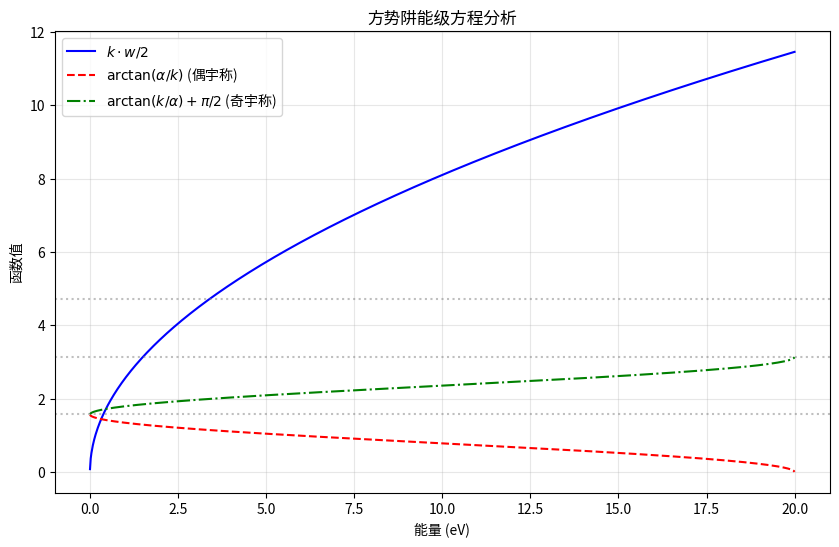

This chart was generated by the following Python code:
#!/usr/bin/env python3
# -*- coding: utf-8 -*-
"""
薛定谔方程 - 方势阱能级计算

本模块实现了一维方势阱中粒子能级的计算方法。
"""

import numpy as np
import matplotlib.pyplot as plt

# 物理常数
HBAR = 1.0545718e-34  # 约化普朗克常数 (J·s)
ELECTRON_MASS = 9.1094e-31  # 电子质量 (kg)
EV_TO_JOULE = 1.6021766208e-19  # 电子伏转换为焦耳的系数


def calculate_y_values(E_values, V, w, m):
    """
    计算方势阱能级方程中的三个函数值

    参数:
        E_values (numpy.ndarray): 能量值数组 (eV)
        V (float): 势阱高度 (eV)
        w (float): 势阱宽度 (m)
        m (float): 粒子质量 (kg)

    返回:
        tuple: 包含三个numpy数组 (y1, y2, y3)，分别对应三个函数在给定能量值下的函数值
    """
    # 能量转换为焦耳
    E_joules = E_values * EV_TO_JOULE
    V_joules = V * EV_TO_JOULE

    # 计算k和α
    k = np.sqrt(2 * m * E_joules) / HBAR
    alpha = np.sqrt(2 * m * (V_joules - E_joules)) / HBAR

    # 处理可能出现的数值问题（如α接近0导致除零）
    k = np.where(k == 0, 1e-10, k)
    alpha = np.where(alpha == 0, 1e-10, alpha)

    # 计算三个函数值
    y1 = k * w / 2
    y2 = np.arctan(alpha / k)
    y3 = np.arctan(k / alpha) + np.pi / 2

    return y1, y2, y3


def plot_energy_functions(E_values, y1, y2, y3):
    """
    绘制能级方程的三个函数曲线

    参数:
        E_values (numpy.ndarray): 能量值数组 (eV)
        y1 (numpy.ndarray): 函数y1的值
        y2 (numpy.ndarray): 函数y2的值
        y3 (numpy.ndarray): 函数y3的值

    返回:
        matplotlib.figure.Figure: 绘制的图形对象
    """
    fig = plt.figure(figsize=(10, 6))

    # 绘制三个函数
    plt.plot(E_values, y1, 'b-', label=r'$k \cdot w / 2$')
    plt.plot(E_values, y2, 'r--', label=r'$\arctan(\alpha/k)$ (偶宇称)')
    plt.plot(E_values, y3, 'g-.', label=r'$\arctan(k/\alpha) + \pi/2$ (奇宇称)')

    # 添加标记和注释
    plt.axhline(y=np.pi / 2, color='gray', linestyle=':', alpha=0.5)
    plt.axhline(y=np.pi, color='gray', linestyle=':', alpha=0.5)
    plt.axhline(y=3 * np.pi / 2, color='gray', linestyle=':', alpha=0.5)

    # 设置图形属性
    plt.xlabel('能量 (eV)')
    plt.ylabel('函数值')
    plt.title('方势阱能级方程分析')
    plt.grid(True, alpha=0.3)
    plt.legend()

    return fig


def find_energy_level_bisection(n, V, w, m, precision=0.001, E_min=0.001, E_max=None):
    """
    使用二分法求解方势阱中的第n个能级

    参数:
        n (int): 能级序号 (0表示基态，1表示第一激发态，以此类推)
        V (float): 势阱高度 (eV)
        w (float): 势阱宽度 (m)
        m (float): 粒子质量 (kg)
        precision (float): 求解精度 (eV)
        E_min (float): 能量搜索下限 (eV)
        E_max (float): 能量搜索上限 (eV)，默认为V

    返回:
        float: 第n个能级的能量值 (eV)
    """
    # 检查输入参数
    if E_max is None:
        E_max = V - precision  # 确保E < V

    # 确定能级的奇偶性
    is_even = (n % 2 == 0)

    # 二分法迭代
    while (E_max - E_min) > precision:
        E_mid = (E_min + E_max) / 2

        # 计算中间能量点的函数值
        y1, y2, y3 = calculate_y_values(np.array([E_mid]), V, w, m)

        # 根据奇偶性选择对应的方程
        if is_even:
            f_mid = y1[0] - y2[0]
        else:
            f_mid = y1[0] - y3[0]

        # 调整二分区间时，考虑函数值的变化趋势，避免陷入局部最优
        if np.abs(f_mid) < 1e-6:  # 增加一个小的阈值判断
            break
        elif f_mid > 0:
            E_max = E_mid
        else:
            E_min = E_mid

    return (E_min + E_max) / 2


def main():
    """
    主函数，执行方势阱能级的计算和可视化
    """
    # 参数设置
    V = 20.0  # 势阱高度 (eV)
    w = 1e-9  # 势阱宽度 (m)
    m = ELECTRON_MASS  # 粒子质量 (kg)

    # 1. 计算并绘制函数曲线
    E_values = np.linspace(0.001, 19.999, 1000)  # 能量范围 (eV)
    y1, y2, y3 = calculate_y_values(E_values, V, w, m)
    fig = plot_energy_functions(E_values, y1, y2, y3)
    plt.savefig('energy_functions.png', dpi=300)
    plt.show()

    # 2. 使用二分法计算前6个能级
    energy_levels = []
    for n in range(6):
        energy = find_energy_level_bisection(n, V, w, m)
        energy_levels.append(energy)
        print(f"能级 {n}: {energy:.3f} eV")

    # 与参考值比较
    reference_levels = [0.318, 1.270, 2.851, 5.050, 7.850, 11.215]
    print("\n参考能级值:")
    for n, ref in enumerate(reference_levels):
        print(f"能级 {n}: {ref:.3f} eV")


if __name__ == "__main__":
    main()
